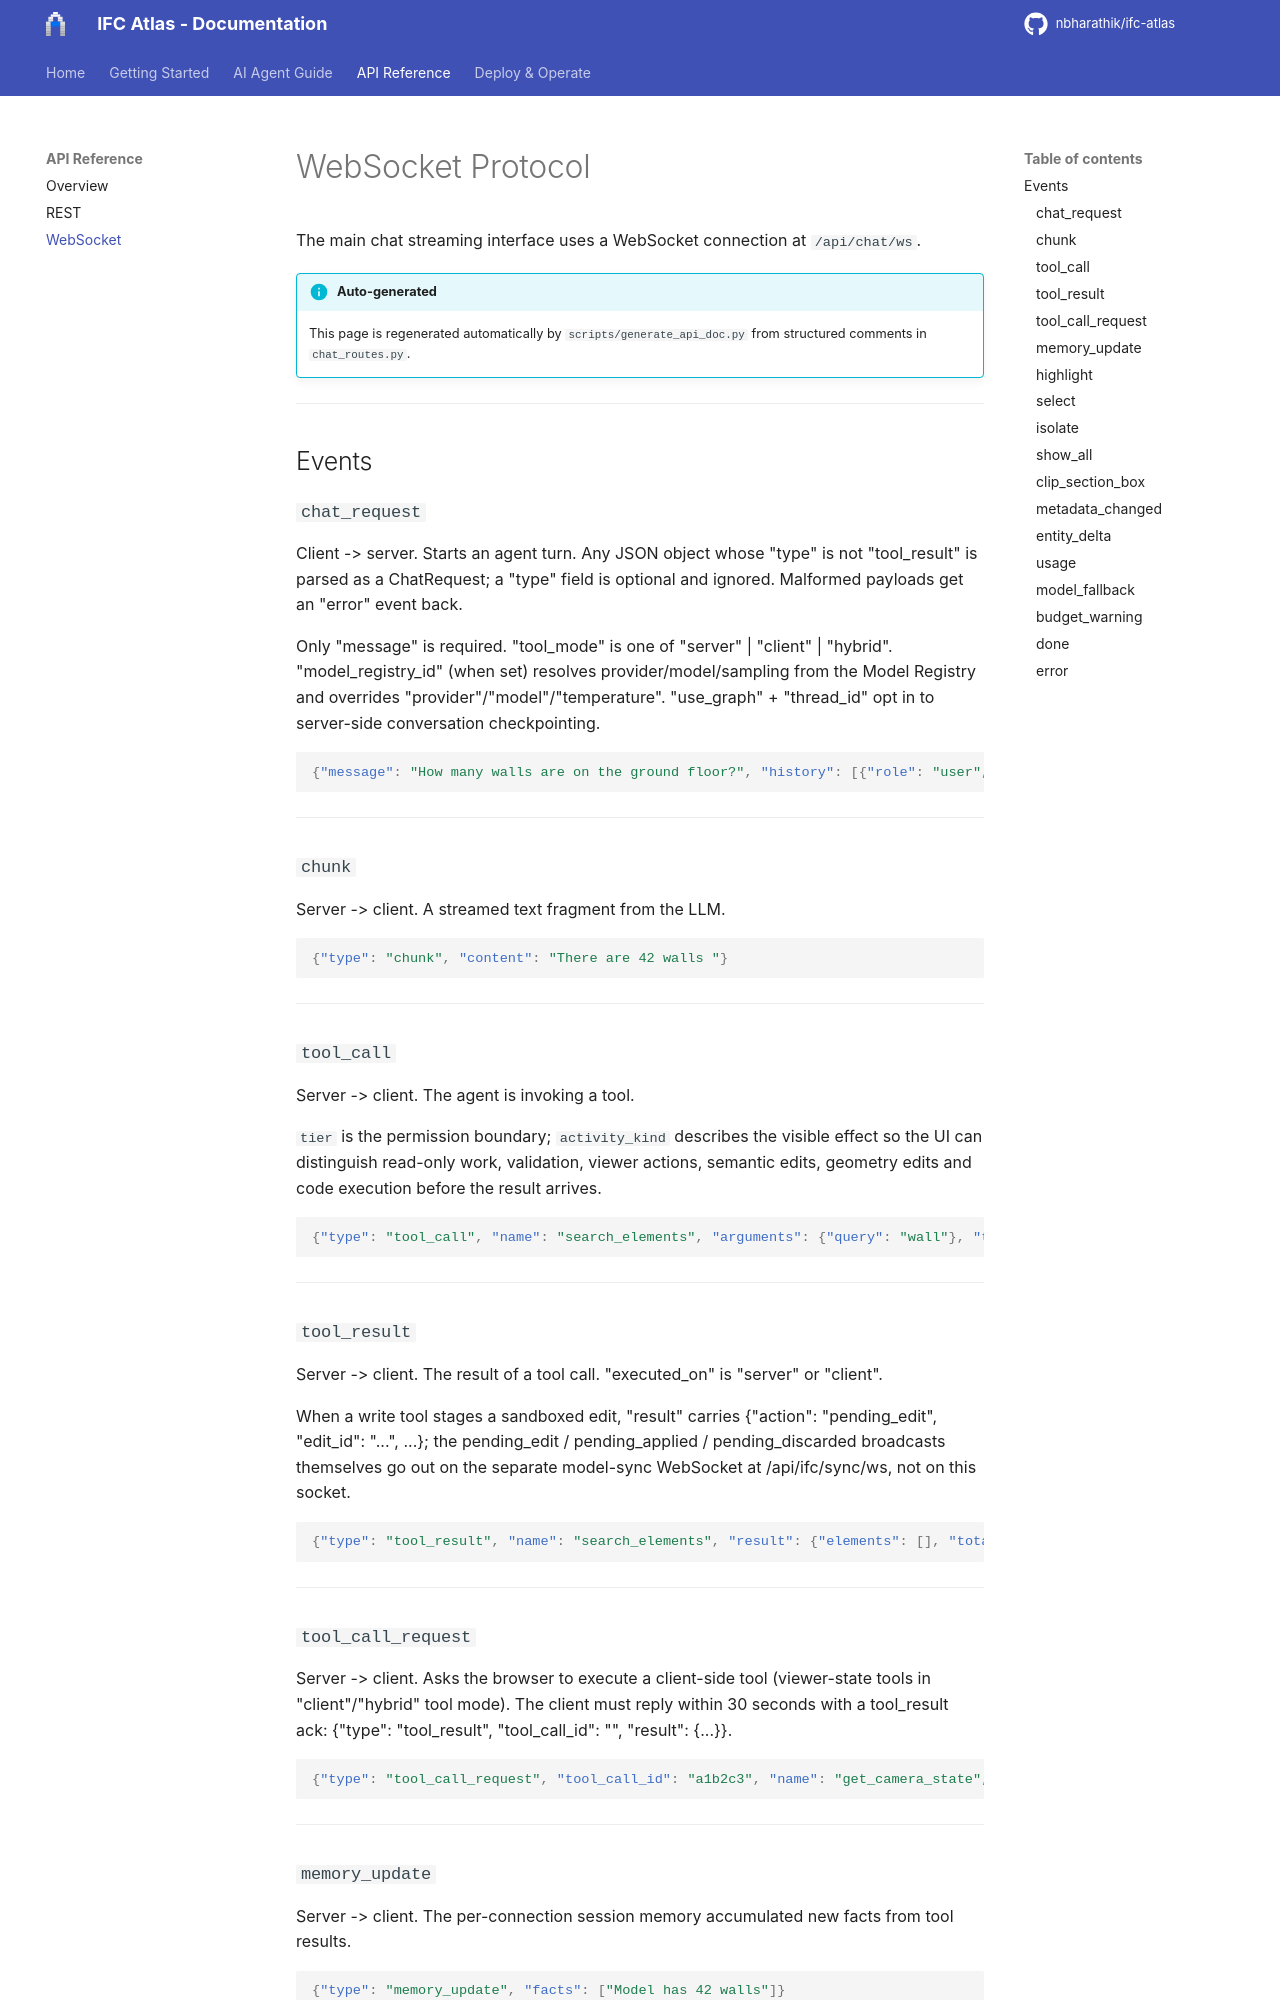

repository: nbharathik/ifc-atlas · page: api/WEBSOCKET/index.html · generator: mkdocs

# WebSocket Protocol

The main chat streaming interface uses a WebSocket connection at `/api/chat/ws`.

!!! info "Auto-generated"
    This page is regenerated automatically by `scripts/generate_api_doc.py`
    from structured comments in `chat_routes.py`.

---

## Events

### `chat_request`

Client -> server. Starts an agent turn. Any JSON object whose "type" is not "tool_result" is parsed as a ChatRequest; a "type" field is optional and ignored. Malformed payloads get an "error" event back.

Only "message" is required. "tool_mode" is one of "server" | "client" | "hybrid". "model_registry_id" (when set) resolves provider/model/sampling from the Model Registry and overrides "provider"/"model"/"temperature". "use_graph" + "thread_id" opt in to server-side conversation checkpointing.

```json
{"message": "How many walls are on the ground floor?", "history": [{"role": "user", "content": "..."}], "provider": "openai", "model": "gpt-4o", "temperature": 0.3, "tool_mode": "hybrid", "agent_id": "default", "attachments": [], "tool_set_id": null, "prompt_id": null, "model_registry_id": null, "use_graph": false, "thread_id": null}
```

---

### `chunk`

Server -> client. A streamed text fragment from the LLM.

```json
{"type": "chunk", "content": "There are 42 walls "}
```

---

### `tool_call`

Server -> client. The agent is invoking a tool.

`tier` is the permission boundary; `activity_kind` describes the visible effect so the UI can distinguish read-only work, validation, viewer actions, semantic edits, geometry edits and code execution before the result arrives.

```json
{"type": "tool_call", "name": "search_elements", "arguments": {"query": "wall"}, "tier": "read_model", "tier_label": "Read - Model", "activity_kind": "read_only"}
```

---

### `tool_result`

Server -> client. The result of a tool call. "executed_on" is "server" or "client".

When a write tool stages a sandboxed edit, "result" carries {"action": "pending_edit", "edit_id": "...", ...}; the pending_edit / pending_applied / pending_discarded broadcasts themselves go out on the separate model-sync WebSocket at /api/ifc/sync/ws, not on this socket.

```json
{"type": "tool_result", "name": "search_elements", "result": {"elements": [], "total": 42}, "executed_on": "server"}
```

---
